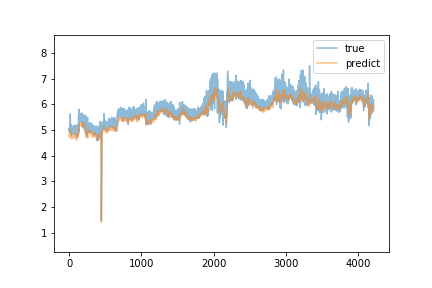

The file beside this chart, header and first rows:
true, predict
5.08, 4.725
4.96, 4.817
5.07, 4.823
5.01, 4.822
4.99, 4.781
5.02, 4.823
4.91, 4.773
4.88, 4.752
4.93, 4.77
5.0, 4.766
5.04, 4.696
4.92, 4.744
4.99, 4.758
5.1, 4.758
4.95, 4.809
5.63, 4.801
5.04, 5.041
5.16, 4.968
4.96, 4.915
5.18, 4.851
5.24, 4.857
5.01, 4.751
5.07, 4.803
5.11, 4.833
5.08, 4.823
4.96, 4.82
5.04, 4.815
4.91, 4.841
5.02, 4.806
4.89, 4.794
5.02, 4.761
5.0, 4.761
4.79, 4.761
4.83, 4.719
4.91, 4.707
4.96, 4.712
4.96, 4.725
4.94, 4.656
5.11, 4.712
5.11, 4.754
5.05, 4.812
4.93, 4.762
5.02, 4.732
5.13, 4.787
4.93, 4.79
4.93, 4.682
4.99, 4.746
5.02, 4.728
5.04, 4.702
5.13, 4.787
5.07, 4.817
5.11, 4.813
5.12, 4.81
5.09, 4.837
4.99, 4.824
4.99, 4.792
4.87, 4.82
4.96, 4.782
5.15, 4.763
4.94, 4.816
... 4,157 more rows
